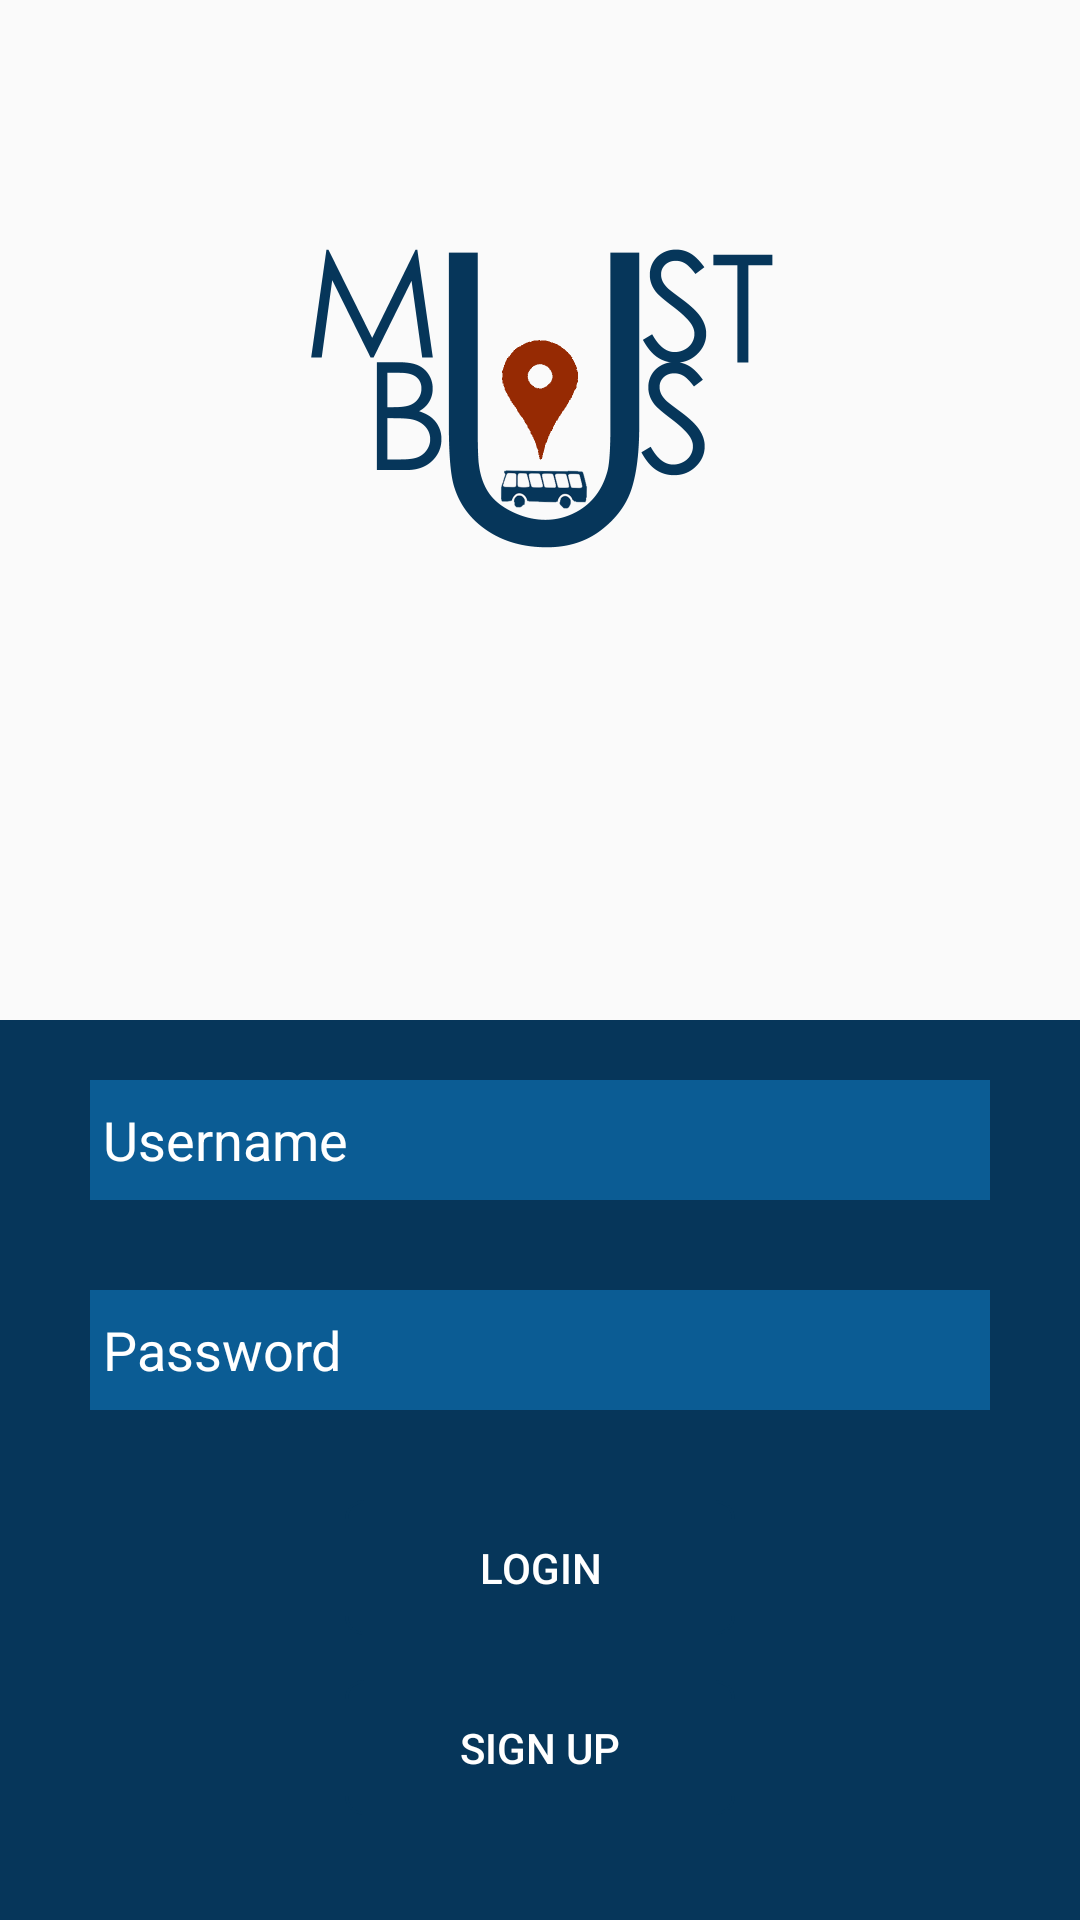

Write the Android layout XML for this screen, with the resource values it uses.
<!-- AndroidManifest.xml: application theme AppTheme -->
<!-- res/layout/signin.xml -->
<?xml version="1.0" encoding="utf-8"?>
<RelativeLayout xmlns:android="http://schemas.android.com/apk/res/android"
    android:layout_width="match_parent" android:layout_height="match_parent">

    <ImageView
        android:layout_width="match_parent"
        android:layout_height="300dp"
        android:id="@+id/imageView2"
        android:layout_alignParentBottom="true"
        android:layout_alignParentStart="true"
        android:layout_alignParentEnd="true"
        android:background="#06365a" />

    <EditText
        android:layout_width="300dp"
        android:layout_height="40dp"
        android:id="@+id/userText"
        android:text=" Username"
        android:background="#0b5c94"
        android:layout_alignTop="@+id/imageView2"
        android:layout_centerHorizontal="true"
        android:textColor="#ffffff"
        android:layout_marginTop="20dp" />

    <EditText
        android:layout_width="300dp"
        android:layout_height="40dp"
        android:id="@+id/passText"
        android:layout_below="@+id/userText"
        android:layout_centerHorizontal="true"
        android:layout_marginTop="30dp"
        android:background="#0b5c94"
        android:textColor="#ffffff"
        android:text=" Password" />

    <Button
        android:layout_width="130dp"
        android:layout_height="45dp"
        android:text="Login"
        android:id="@+id/button2"
        android:layout_below="@+id/passText"
        android:layout_centerHorizontal="true"
        android:background="@drawable/border_style"
        android:layout_marginTop="30dp"

        android:textColor="#ffffff"
        android:onClick="gotoMainActivity" />

    <Button
        android:layout_width="130dp"
        android:layout_height="45dp"
        android:text="Sign up"
        android:id="@+id/button3"
        android:layout_below="@+id/button2"
        android:layout_centerHorizontal="true"
        android:background="@drawable/border_style"
        android:layout_marginTop="15dp"
        android:textColor="#ffffff"
        android:onClick="gotosignup" />

    <ImageView
        android:layout_width="200dp"
        android:layout_height="200dp"
        android:id="@+id/imageView4"
        android:src="@drawable/logo4"
        android:layout_alignParentTop="true"
        android:layout_centerHorizontal="true"
        android:layout_marginTop="29dp" />
</RelativeLayout>
<!-- resources referenced by this layout -->
<resources>
  <!-- drawable border_style (drawable) -->
  <?xml version="1.0" encoding="utf-8"?>
  <shape xmlns:android="http://schemas.android.com/apk/res/android"
      android:shape="rectangle">
  
      <stroke
          android:width="1dp"
          android:color="#06365a"
      />
      <corners
          android:radius="6dp"
          />
      <padding
          android:left="2dp"
          android:top="2dp"
          android:right="2dp"
          android:bottom="2dp"
          />
  
  </shape>
  <!-- drawable logo4: png bitmap (drawable, 50474 bytes) -->
  <style name="AppTheme" parent="Theme.AppCompat.Light.NoActionBar">
          
          <item name="colorPrimary">@color/colorPrimary</item>
          <item name="colorPrimaryDark">@color/colorPrimaryDark</item>
          <item name="colorAccent">@color/colorAccent</item>
      </style>
  <color name="colorPrimary">#0b5c94</color>
  <color name="colorPrimaryDark">#06365a</color>
  <color name="colorAccent">#FFFFFF</color>
</resources>
